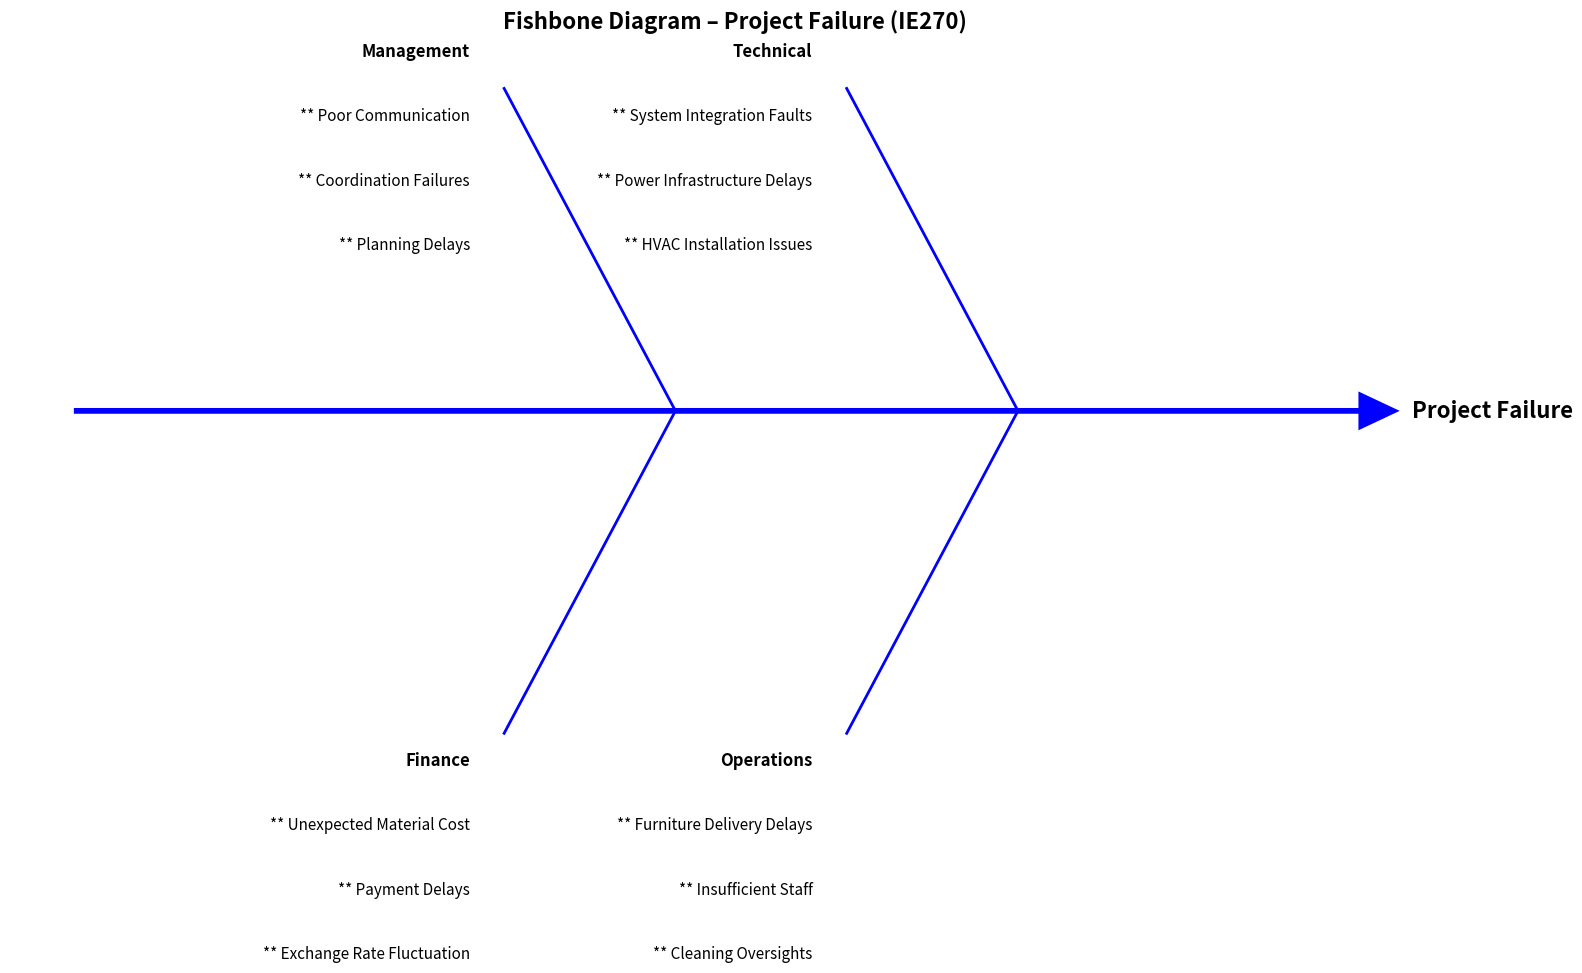

This chart was generated by the following Python code:
import matplotlib.pyplot as plt

fig, ax = plt.subplots(figsize=(16, 10))
ax.axis("off")

# Ana çizgi
ax.arrow(0.1, 0.5, 0.75, 0, head_width=0.02, head_length=0.02, fc='blue', ec='blue', linewidth=3)
ax.text(0.88, 0.5, "Project Failure", fontsize=16, fontweight='bold', va='center', color='black')

# === Üst Dallar (eğik sola yukarı, daha geniş aralık) ===
# Sol üst: Management
ax.plot([0.45, 0.35], [0.5, 0.7], color='blue', linewidth=2)
ax.text(0.33, 0.72, "Management", fontsize=12, fontweight='bold', ha='right')
management_issues = ["Poor Communication", "Coordination Failures", "Planning Delays"]
for i, issue in enumerate(management_issues):
    ax.text(0.33, 0.72 - (i + 1) * 0.04, f"** {issue}", fontsize=11, ha='right')

# Sağ üst: Technical
ax.plot([0.65, 0.55], [0.5, 0.7], color='blue', linewidth=2)
ax.text(0.53, 0.72, "Technical", fontsize=12, fontweight='bold', ha='right')
technical_issues = ["System Integration Faults", "Power Infrastructure Delays", "HVAC Installation Issues"]
for i, issue in enumerate(technical_issues):
    ax.text(0.53, 0.72 - (i + 1) * 0.04, f"** {issue}", fontsize=11, ha='right')

# === Alt Dallar (eğik sola aşağı, daha geniş aralık) ===
# Sol alt: Finance
ax.plot([0.45, 0.35], [0.5, 0.3], color='blue', linewidth=2)
ax.text(0.33, 0.28, "Finance", fontsize=12, fontweight='bold', ha='right')
finance_issues = ["Unexpected Material Cost", "Payment Delays", "Exchange Rate Fluctuation"]
for i, issue in enumerate(finance_issues):
    ax.text(0.33, 0.28 - (i + 1) * 0.04, f"** {issue}", fontsize=11, ha='right')

# Sağ alt: Operations
ax.plot([0.65, 0.55], [0.5, 0.3], color='blue', linewidth=2)
ax.text(0.53, 0.28, "Operations", fontsize=12, fontweight='bold', ha='right')
operations_issues = ["Furniture Delivery Delays", "Insufficient Staff", "Cleaning Oversights"]
for i, issue in enumerate(operations_issues):
    ax.text(0.53, 0.28 - (i + 1) * 0.04, f"** {issue}", fontsize=11, ha='right')

plt.title("Fishbone Diagram – Project Failure (IE270)", fontsize=16, fontweight='bold', pad=20)
plt.tight_layout()
plt.show()
